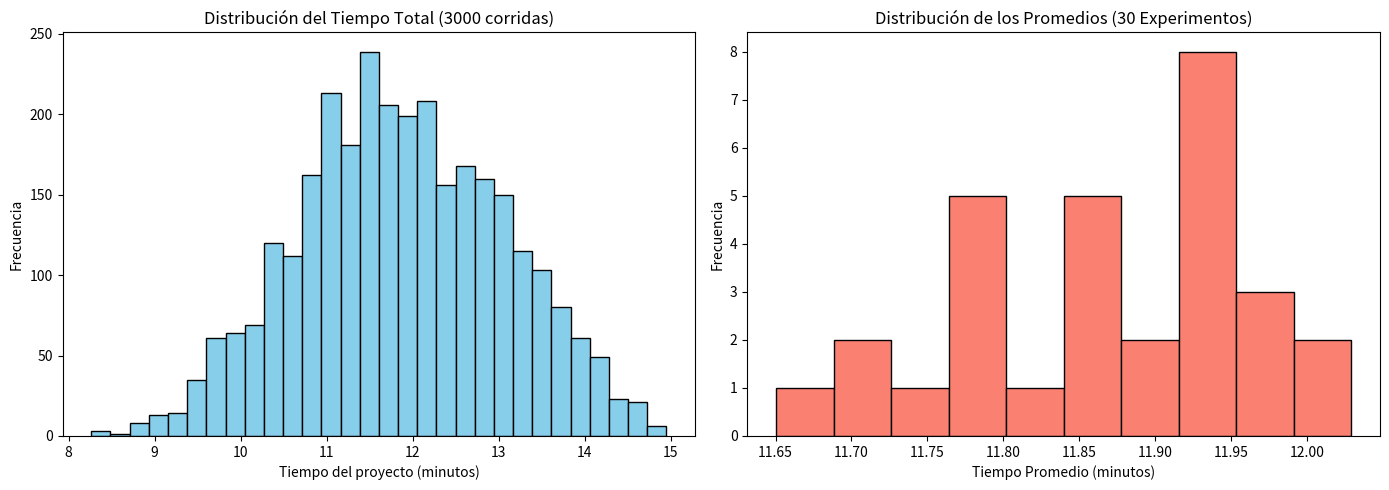

Source code (Python):
import numpy as np
import matplotlib.pyplot as plt

# Parámetros de la simulación
num_experimentos = 30
corridas_por_exp = 100
total_corridas = num_experimentos * corridas_por_exp
z = 2.57  # Valor Z para 99% de confianza indicado en el enunciado

# Variables para almacenar resultados
tiempos_totales = []            # Guardará los tiempos de las 3000 corridas
promedios_experimentos = []     # Guardará los 30 promedios
cont_critico_sup = 0
cont_critico_med = 0
cont_critico_inf = 0

# Bucle principal: 30 experimentos
for i in range(num_experimentos):
    tiempos_exp_actual = []
    
    # Bucle interno: 100 corridas por cada experimento
    for j in range(corridas_por_exp):
        # Generación de tiempos para el Acceso Superior [U(2,4) + U(3,6) + U(2,5)]
        A = np.random.uniform(2, 4)
        B = np.random.uniform(3, 6)
        C = np.random.uniform(2, 5)
        t_sup = A + B + C
        
        # Generación de tiempos para el Acceso Medio [U(3,6) + U(2,5)]
        D = np.random.uniform(3, 6)
        E = np.random.uniform(2, 5)
        t_med = D + E
        
        # Generación de tiempos para el Acceso Inferior [U(4,8) + U(3,7)]
        F = np.random.uniform(4, 8)
        G = np.random.uniform(3, 7)
        t_inf = F + G
        
        # El tiempo total del proyecto es el máximo de las tres rutas (todas ocurren en paralelo)
        t_total = max(t_sup, t_med, t_inf)
        tiempos_exp_actual.append(t_total)
        tiempos_totales.append(t_total)
        
        # 2. Evaluar qué acceso fue el crítico (cuál determinó el fin del proyecto)
        if t_total == t_sup:
            cont_critico_sup += 1
        elif t_total == t_med:
            cont_critico_med += 1
        else:
            cont_critico_inf += 1
            
    # Promedio del experimento actual
    promedios_experimentos.append(np.mean(tiempos_exp_actual))

# 1. Cálculos Estadísticos: Tiempo promedio de finalización y el IC (99%)
promedio_general = np.mean(promedios_experimentos)
# Desviación estándar muestral de las medias
desviacion_estandar = np.std(promedios_experimentos, ddof=1) 
# Error estándar y límites del Intervalo de Confianza
error_estandar = desviacion_estandar / np.sqrt(num_experimentos)
limite_inf = promedio_general - (z * error_estandar)
limite_sup = promedio_general + (z * error_estandar)

# --- IMPRESIÓN DE RESULTADOS ---
print("--- Resultados de la Simulación del Desayuno ---")
print(f"1. Tiempo Promedio de Finalización: {promedio_general:.2f} minutos")
print(f"   Intervalo de Confianza (99%): [{limite_inf:.2f} , {limite_sup:.2f}] minutos\n")

print("2. Porcentaje de Criticidad de cada acceso (sobre 3000 corridas):")
print(f"   Acceso Superior: {(cont_critico_sup / total_corridas) * 100:.2f}%")
print(f"   Acceso Medio:    {(cont_critico_med / total_corridas) * 100:.2f}%")
print(f"   Acceso Inferior: {(cont_critico_inf / total_corridas) * 100:.2f}%\n")

# 3. Gráficos de Histogramas
plt.figure(figsize=(14, 5))

# Histograma de las 3000 corridas
plt.subplot(1, 2, 1)
plt.hist(tiempos_totales, bins=30, color='skyblue', edgecolor='black')
plt.title('Distribución del Tiempo Total (3000 corridas)')
plt.xlabel('Tiempo del proyecto (minutos)')
plt.ylabel('Frecuencia')

# Histograma de los 30 promedios
plt.subplot(1, 2, 2)
plt.hist(promedios_experimentos, bins=10, color='salmon', edgecolor='black')
plt.title('Distribución de los Promedios (30 Experimentos)')
plt.xlabel('Tiempo Promedio (minutos)')
plt.ylabel('Frecuencia')

plt.tight_layout()
plt.show()
